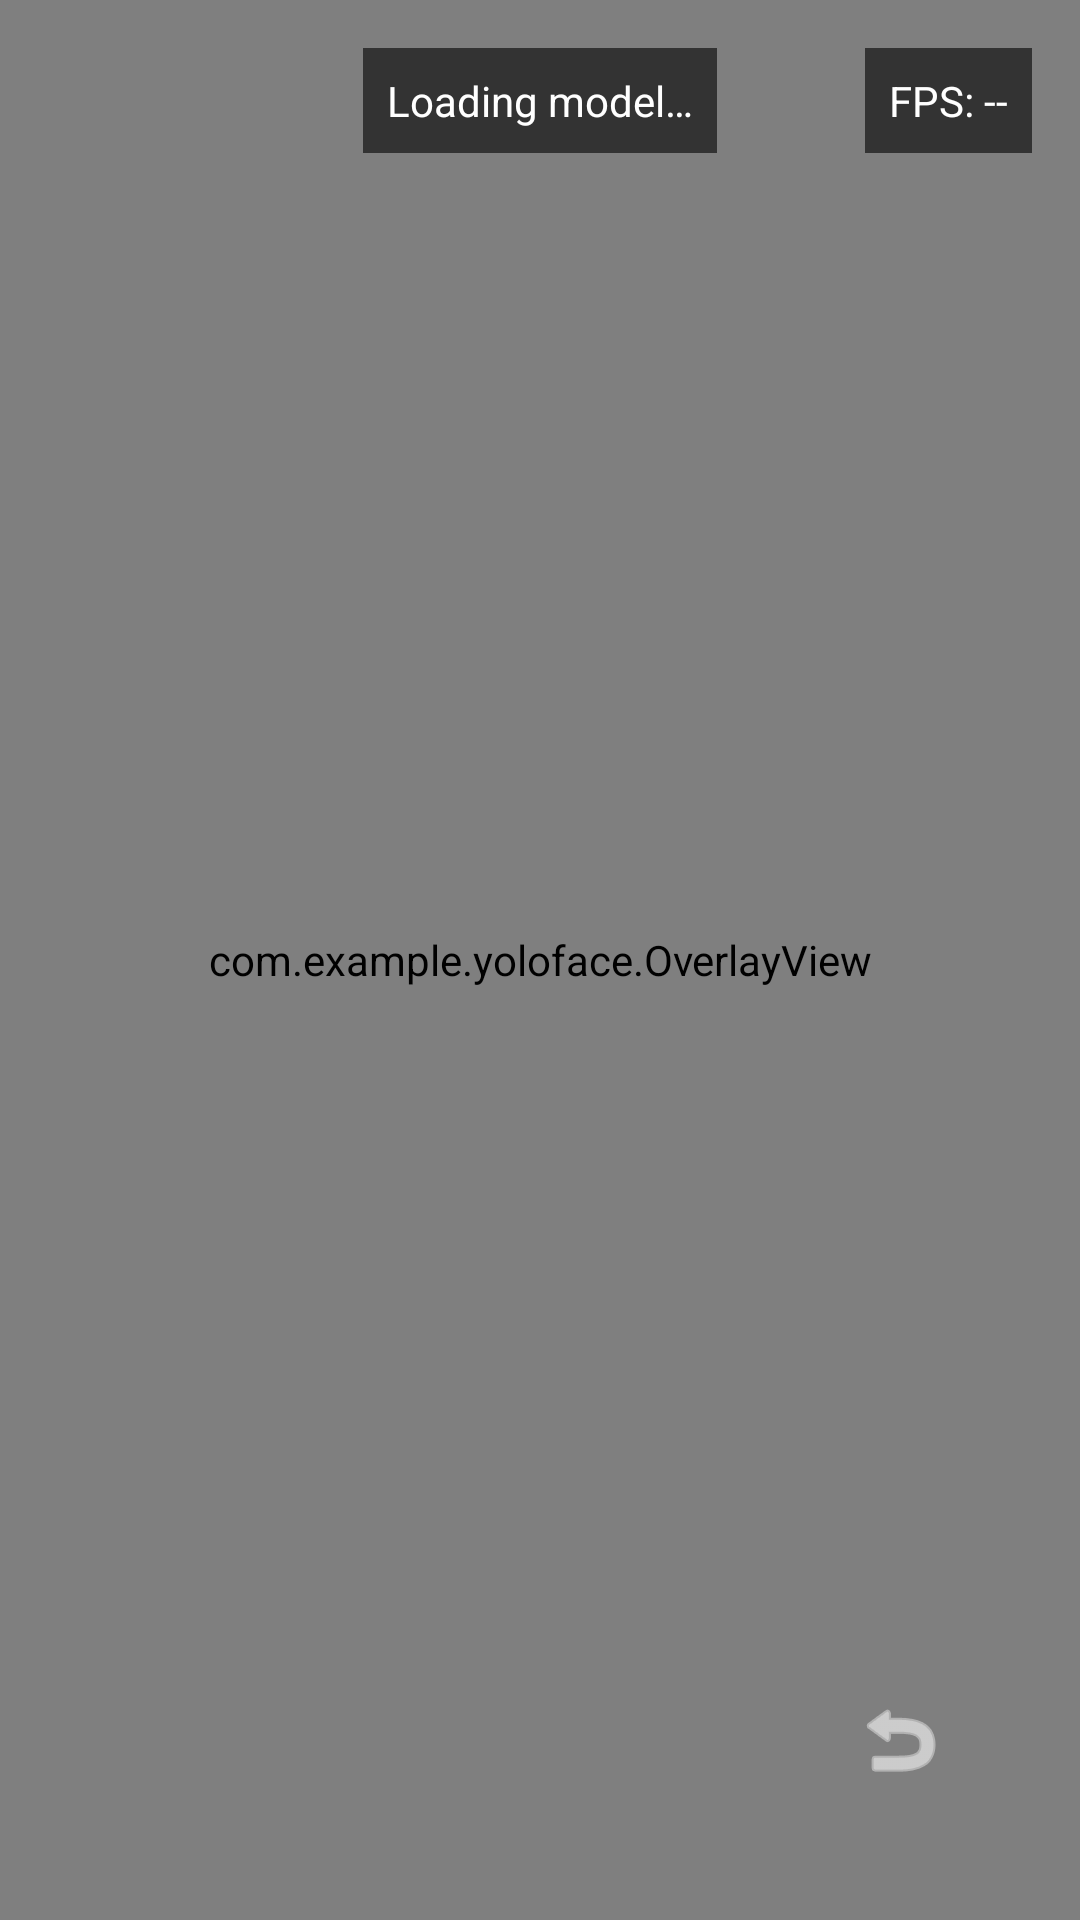

Write the Android layout XML for this screen, with the resource values it uses.
<!-- AndroidManifest.xml: application theme Theme.YoloFaceAndroid -->
<!-- res/layout/activity_main.xml -->
<?xml version="1.0" encoding="utf-8"?>
<FrameLayout 
    xmlns:android="http://schemas.android.com/apk/res/android"
    xmlns:tools="http://schemas.android.com/tools"
    android:layout_width="match_parent"
    android:layout_height="match_parent"
    tools:context=".MainActivity">

    <androidx.camera.view.PreviewView
        android:id="@+id/previewView"
        android:layout_width="match_parent"
        android:layout_height="match_parent" />

    <com.example.yoloface.OverlayView
        android:id="@+id/overlayView"
        android:layout_width="match_parent"
        android:layout_height="match_parent"
        android:background="@android:color/transparent" />

    <TextView
        android:id="@+id/modelStatus"
        android:layout_width="wrap_content"
        android:layout_height="wrap_content"
        android:layout_gravity="top|center_horizontal"
        android:layout_margin="16dp"
        android:background="#99000000"
        android:padding="8dp"
        android:text="@string/model_loading"
        android:textColor="@android:color/white" />

    <TextView
        android:id="@+id/qualityStatus"
        android:layout_width="wrap_content"
        android:layout_height="wrap_content"
        android:layout_gravity="top|center_horizontal"
        android:layout_marginTop="72dp"
        android:background="#CC8B0000"
        android:padding="8dp"
        android:textColor="@android:color/white"
        android:visibility="gone" />

    <TextView
        android:id="@+id/fpsStatus"
        android:layout_width="wrap_content"
        android:layout_height="wrap_content"
        android:layout_gravity="top|end"
        android:layout_margin="16dp"
        android:background="#99000000"
        android:padding="8dp"
        android:text="@string/fps_waiting"
        android:textColor="@android:color/white" />

    <ImageButton
        android:id="@+id/btnSwitchCamera"
        android:layout_width="56dp"
        android:layout_height="56dp"
        android:layout_gravity="bottom|end"
        android:layout_margin="32dp"
        android:background="?android:attr/selectableItemBackgroundBorderless"
        android:contentDescription="Switch Camera"
        android:scaleType="centerInside"
        android:src="@android:drawable/ic_menu_revert"
        android:tint="@android:color/white" />

</FrameLayout>
<!-- resources referenced by this layout -->
<resources>
  <string name="fps_waiting">FPS: --</string>
  <string name="model_loading">Loading model…</string>
  <style name="Theme.YoloFaceAndroid" parent="Theme.MaterialComponents.DayNight.NoActionBar">
          <item name="colorPrimary">@color/purple_500</item>
          <item name="colorPrimaryVariant">@color/purple_700</item>
          <item name="colorOnPrimary">@color/white</item>
          <item name="colorSecondary">@color/teal_200</item>
          <item name="colorSecondaryVariant">@color/teal_700</item>
          <item name="colorOnSecondary">@color/black</item>
          <item name="android:statusBarColor">?attr/colorPrimaryVariant</item>
      </style>
  <color name="purple_500">#FF6200EE</color>
  <color name="purple_700">#FF3700B3</color>
  <color name="white">#FFFFFFFF</color>
  <color name="teal_200">#FF03DAC5</color>
  <color name="teal_700">#FF018786</color>
  <color name="black">#FF000000</color>
</resources>
